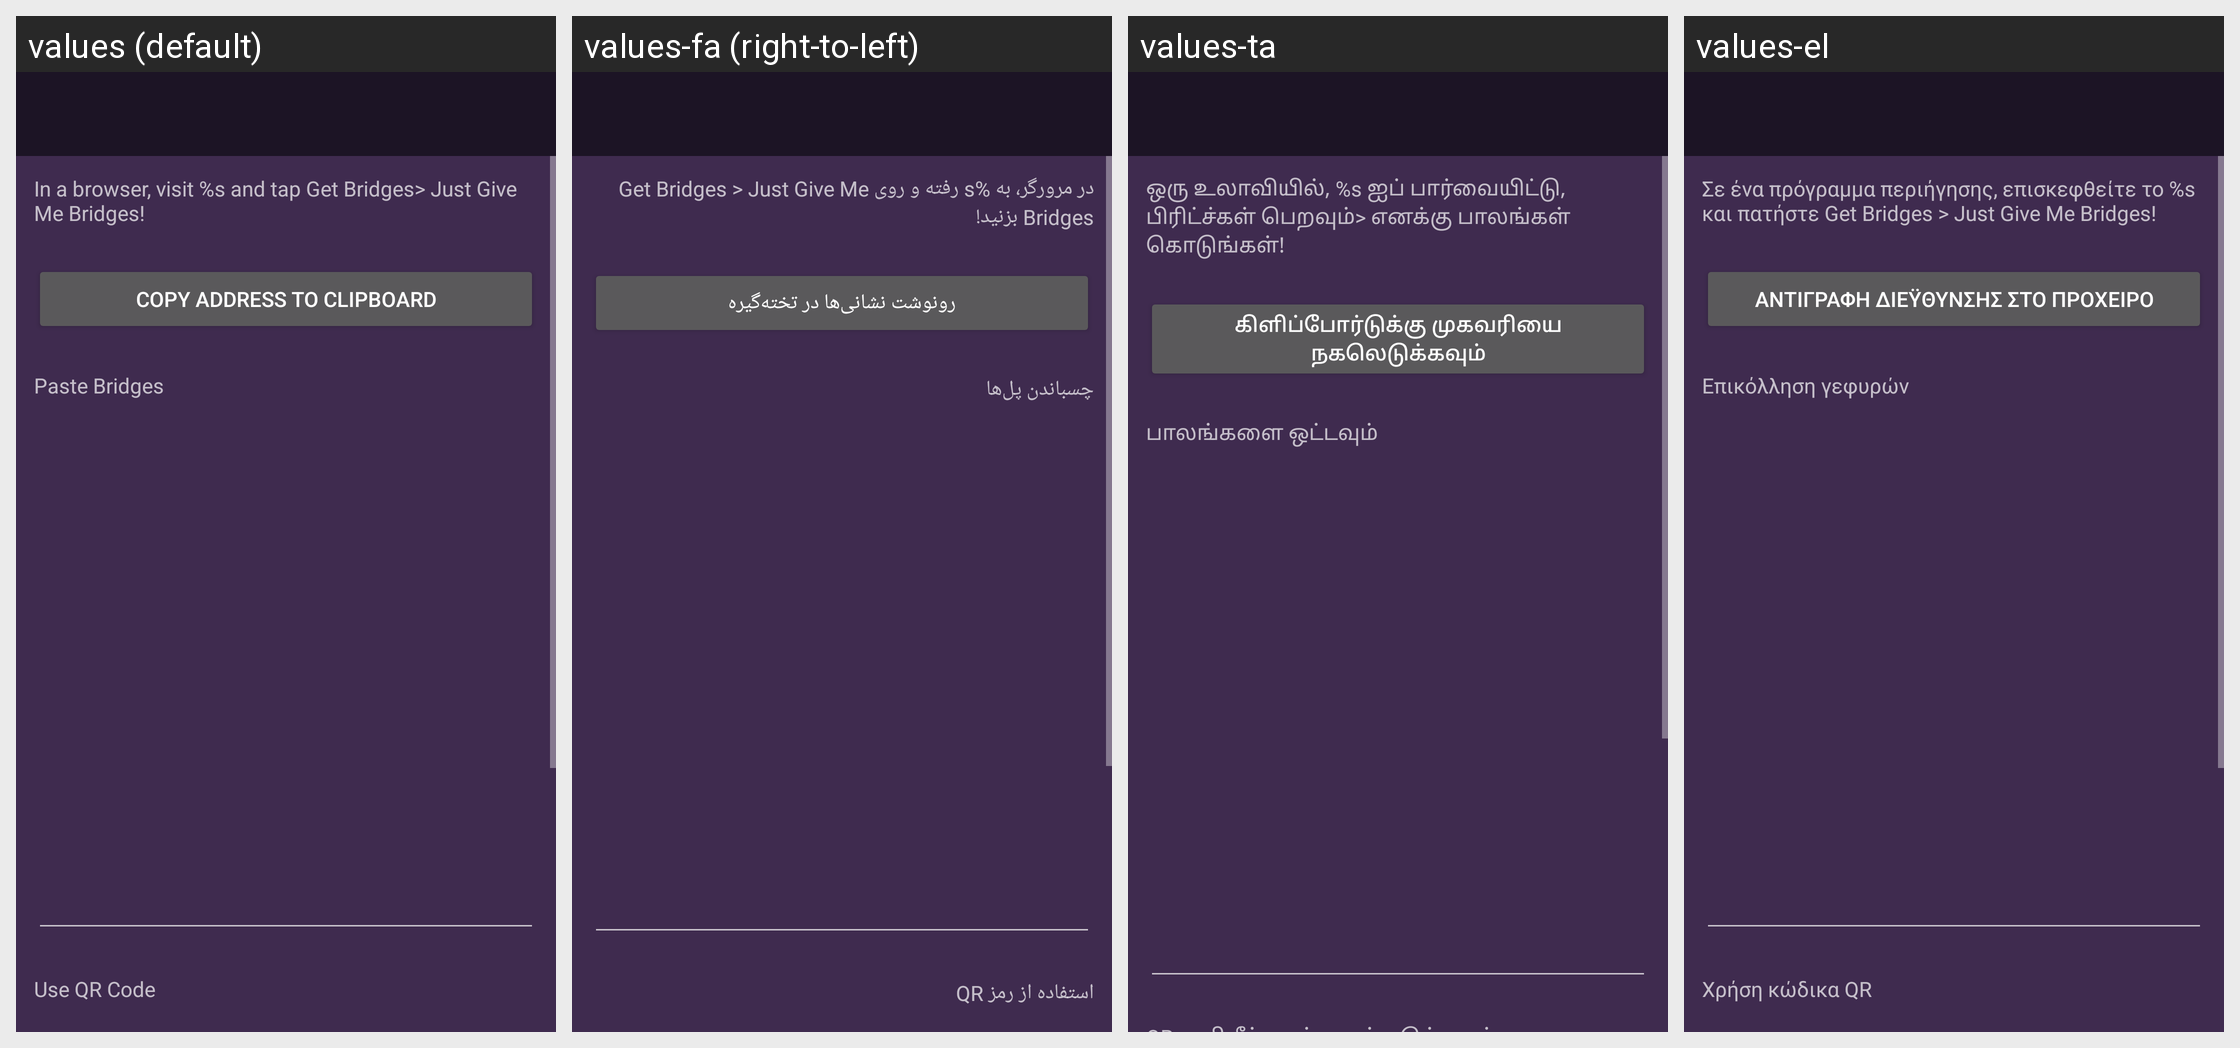

Locale-by-locale string values for the Android screen shown in this grid:
Android screen res/layout/activity_custom_bridges.xml rendered under 4 locales, left to right: values (default), values-fa (right-to-left), values-ta, values-el. Device: Nexus 5 (rendered at 1080×1920; each locale shown at half size, 540×960, under a caption strip naming it); theme DefaultTheme.
Other locales in the repository, not shown: values-ach, values-ar, values-ay, values-az, values-be, values-bg, values-bn, values-bn-rBD, values-bn-rIN, values-brx, values-bs, values-ca, values-cs, values-cs-rCZ, values-cy, values-da, values-de, values-de-rAT, values-en-rGB, values-eo, values-es, values-es-rAR, values-es-rCU, values-es-rES, values-es-rMX, values-et, values-eu, values-fi, values-fr, values-fr-rFR, values-gl, values-gu, values-gu-rIN, values-guc, values-gum, values-he, values-hi, values-hr, values-hr-rHR, values-hu, values-hy-rAM, values-ia, values-id, values-in, values-in-rID, values-is, values-it, values-iw, values-ja, values-kn, values-kn-rIN, values-ko, values-ky, values-lt, values-lt-rLT, values-lv, values-mk, values-ml, values-mn, values-mr-rIN, values-ms, values-ms-rMY, values-my, values-nah, values-nb, values-nl, values-pa, values-pbb, values-pl, values-ps, values-pt, values-pt-rBR, values-pt-rPT, values-ro, values-ro-rRO, values-rs-rAR, values-ru, values-si-rLK, values-sk, values-sk-rSK, values-sl, values-sn, values-sq, values-sr, values-sv, values-th, values-tk, values-tl, values-tr, values-uk, values-ur, values-uz, values-vi, values-zh-rCN, values-zh-rTW.
Strings drawn on this screen, with the default value and each locale's value (text and hints the layout hard-codes, and strings that could not be matched under every locale, appear in the picture but are not listed):

in_a_browser
  values: In a browser, visit %s and tap Get Bridges> Just Give Me Bridges!
  values-fa: در مرورگر، به %s رفته و روی Get Bridges > Just Give Me Bridges بزنید!
  values-ta: ஒரு உலாவியில், %s ஐப் பார்வையிட்டு, பிரிட்ச்கள் பெறவும்> எனக்கு பாலங்கள் கொடுங்கள்!
  values-el: Σε ένα πρόγραμμα περιήγησης, επισκεφθείτε το %s και πατήστε Get Bridges > Just Give Me Bridges!

copy_address_to_clipboard
  values: Copy address to clipboard
  values-fa: رونوشت نشانی‌ها در تخته‌گیره
  values-ta: கிளிப்போர்டுக்கு முகவரியை நகலெடுக்கவும்
  values-el: Αντιγραφή διέυθυνσης στο πρόχειρο

paste_bridges
  values: Paste Bridges
  values-fa: چسباندن پل‌ها
  values-ta: பாலங்களை ஒட்டவும்
  values-el: Επικόλληση γεφυρών
